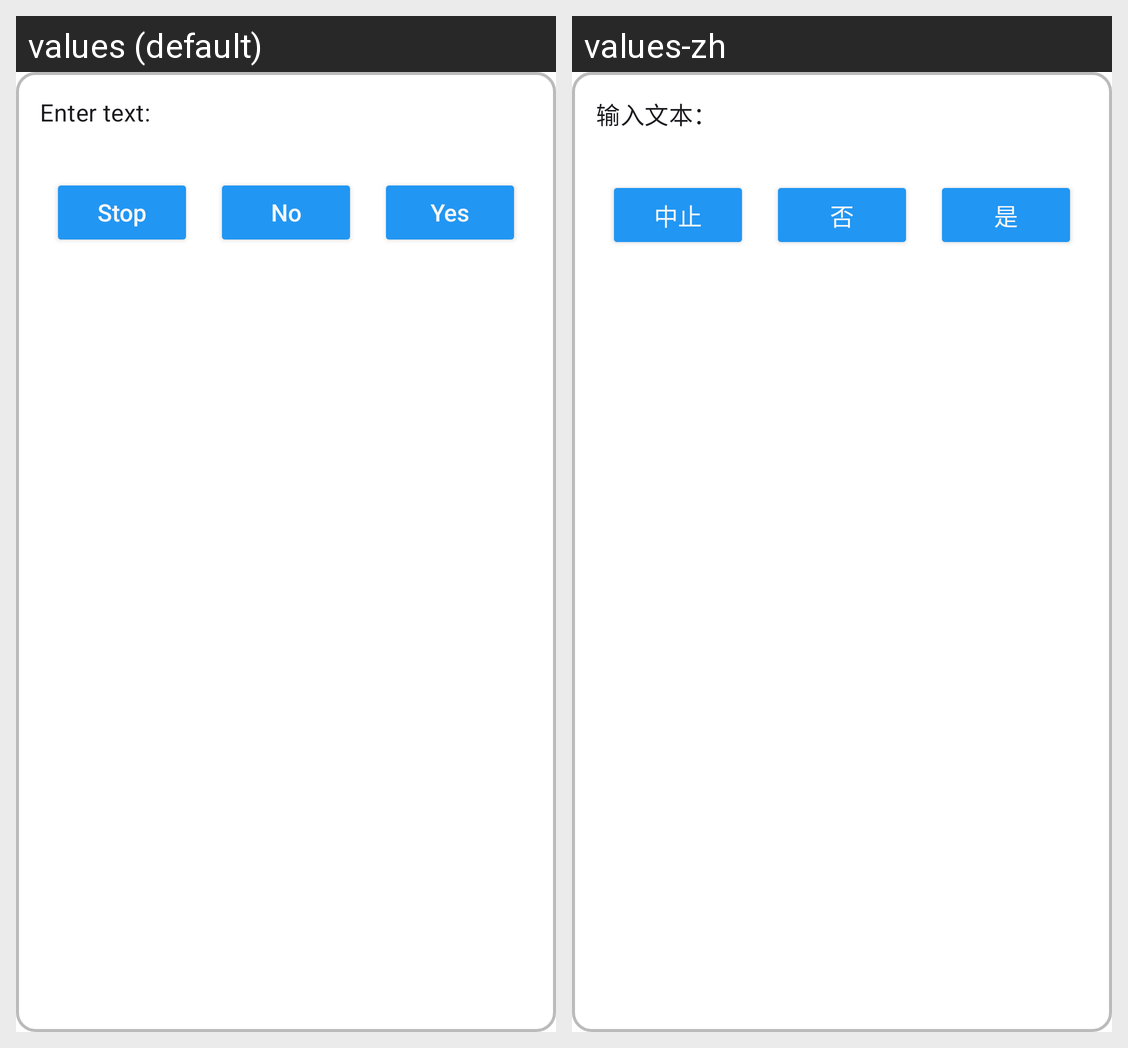

The same Android screen rendered under two of its app's locales, left to right. List the strings drawn on it with the default value and each locale's translation.
Android screen res/layout/dialog_user_confirm.xml rendered under 2 locales, left to right: values (default), values-zh. Device: Nexus 5 (rendered at 1080×1920; each locale shown at half size, 540×960, under a caption strip naming it); theme Theme.Freer.
Strings drawn on this screen, with the default value and each locale's value (text and hints the layout hard-codes, and strings that could not be matched under every locale, appear in the picture but are not listed):

input_dialog_prompt_default
  values: Enter text:
  values-zh: 输入文本：

stop
  values: Stop
  values-zh: 中止

no
  values: No
  values-zh: 否

yes
  values: Yes
  values-zh: 是
